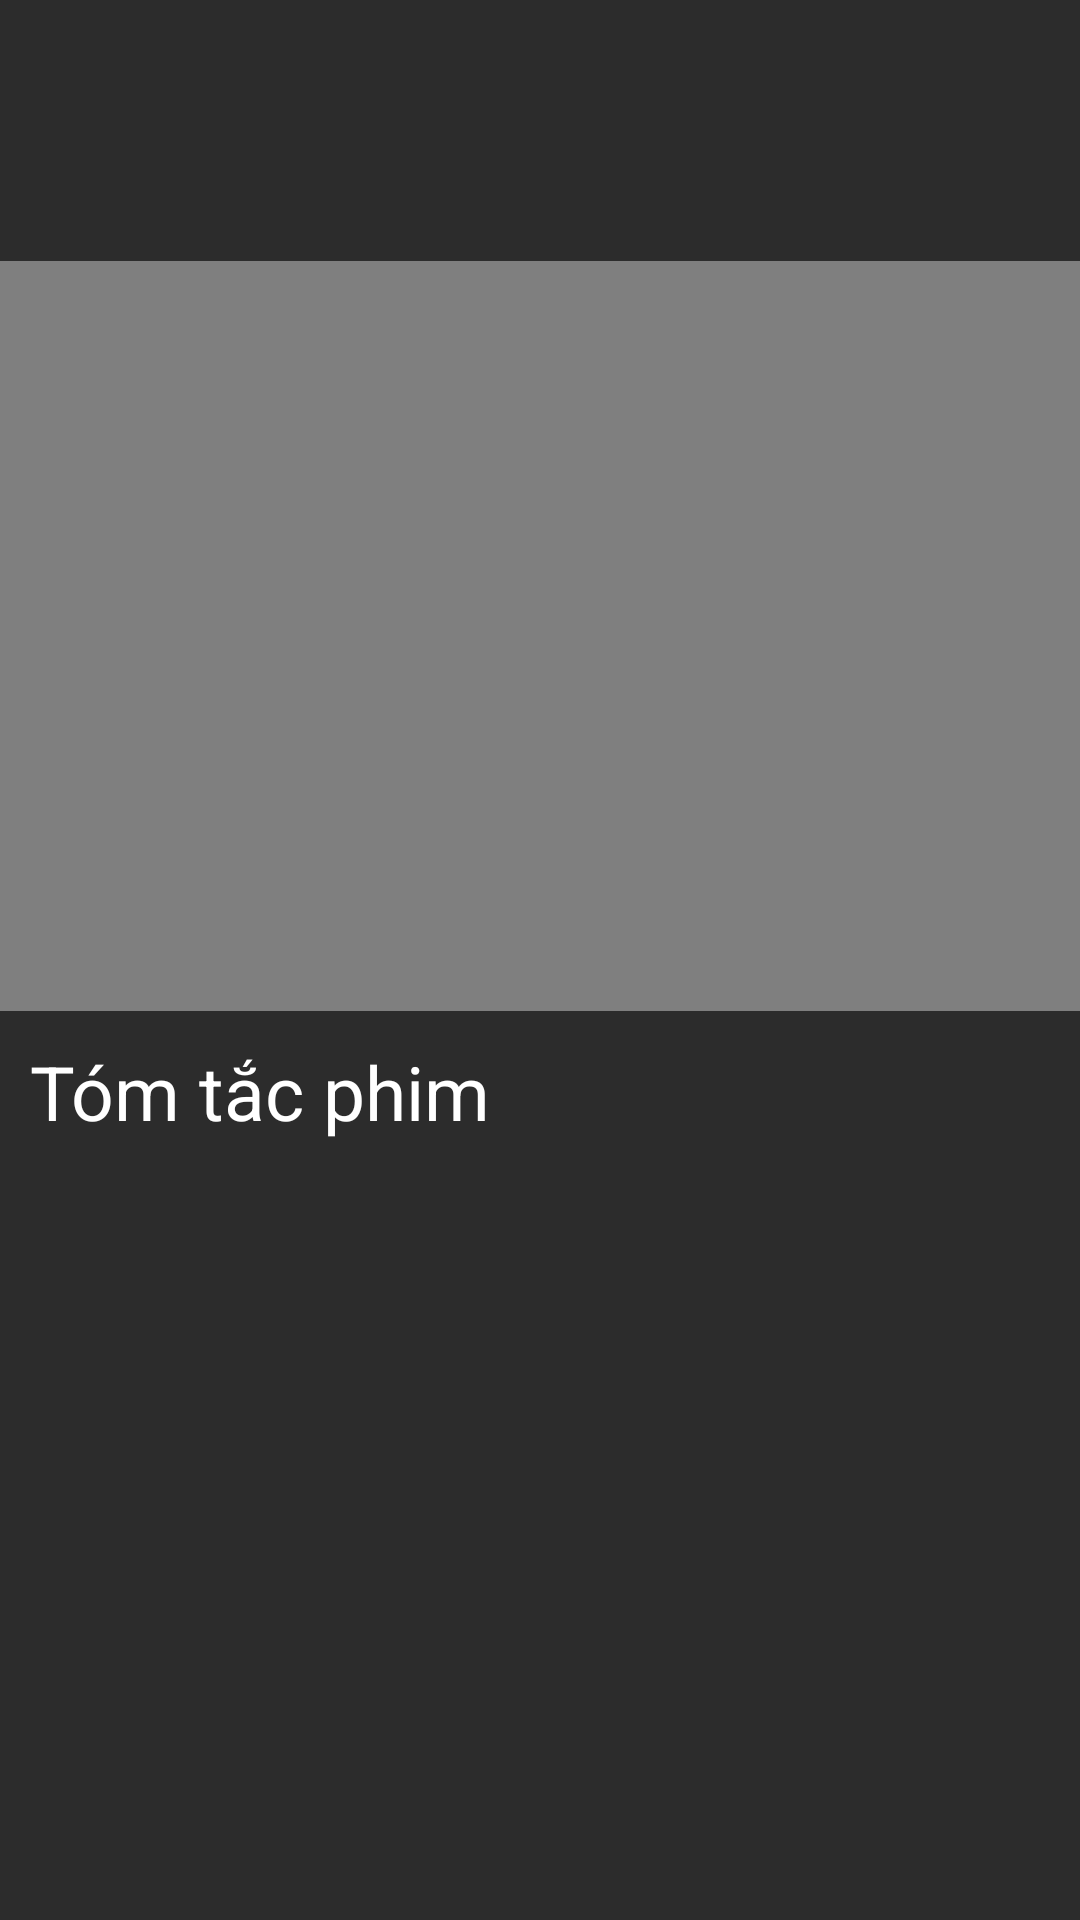

Produce the Android XML layout that renders to this screen, including the resource entries it uses.
<!-- AndroidManifest.xml: application theme Theme.App_Food_KTCK -->
<!-- res/layout/activity_detail.xml -->
<?xml version="1.0" encoding="utf-8"?>
    <LinearLayout xmlns:android="http://schemas.android.com/apk/res/android"
        android:layout_width="match_parent"
        android:orientation="vertical"
        android:background="#D3000000"
        android:layout_height="match_parent">
        <LinearLayout
            android:layout_width="wrap_content"
            android:gravity="center"
            android:layout_height="wrap_content"
            android:padding="10dp"
            android:orientation="horizontal">
            <LinearLayout
                android:layout_width="wrap_content"
                android:orientation="vertical"
                android:layout_margin="20dp"
                android:layout_height="wrap_content">
                <TextView
                    android:id="@+id/txt_detailNameMovie"
                    android:layout_width="wrap_content"
                    android:layout_height="wrap_content"
                    android:textSize="20sp"
                    android:textColor="@color/white"
                    android:textStyle="italic" />

            </LinearLayout>
        </LinearLayout>
        <RelativeLayout
            android:layout_width="match_parent"
            android:layout_height="wrap_content">
            <VideoView
                android:id="@+id/vd_ViDeoMP4"
                android:layout_width="match_parent"
                android:layout_height="250dp"
                android:scaleType="centerCrop"/>
            <ImageButton
                android:id="@+id/imgmp4"
                android:layout_width="80dp"
                android:layout_height="80dp"
                android:src="@drawable/play"
                android:background="@null"
                android:scaleType="centerCrop"
                android:layout_centerInParent="true" />
        </RelativeLayout>
        <TextView
            android:padding="10dp"
            android:layout_width="wrap_content"
            android:layout_height="wrap_content"
            android:textSize="25sp"
            android:text="Tóm tắc phim"
            android:textColor="@color/white"/>
    <ScrollView xmlns:android="http://schemas.android.com/apk/res/android"
        xmlns:app="http://schemas.android.com/apk/res-auto"
        xmlns:tools="http://schemas.android.com/tools"
        android:layout_width="match_parent"
        android:layout_height="match_parent"
        tools:context=".ActivityDetail">
        <TextView
            android:id="@+id/txt_Summary"
            android:padding="10dp"
            android:layout_width="wrap_content"
            android:layout_height="wrap_content"
            android:textSize="15sp"
            android:textStyle="normal"
            android:textColor="@color/white"/>
    </ScrollView>
    </LinearLayout>
<!-- resources referenced by this layout -->
<resources>
  <style name="Theme.App_Food_KTCK" parent="Theme.MaterialComponents.DayNight.NoActionBar">
          
          <item name="colorPrimary">@color/purple_500</item>
          <item name="colorPrimaryVariant">@color/purple_700</item>
          <item name="colorOnPrimary">@color/white</item>
          
          <item name="colorSecondary">@color/teal_200</item>
          <item name="colorSecondaryVariant">@color/teal_700</item>
          <item name="colorOnSecondary">@color/black</item>
          
          <item name="android:statusBarColor" tools:targetApi="l">?attr/colorPrimaryVariant</item>
          
      </style>
  <!-- not gathered from this repository: default colours our renderer supplied (Android Studio template values) -->
  <color name="purple_500">#FF6200EE</color>
  <color name="purple_700">#FF3700B3</color>
  <color name="teal_200">#FF03DAC5</color>
  <color name="teal_700">#FF018786</color>
  <color name="black">#FF000000</color>
  <color name="white">#FFFFFFFF</color>
</resources>
